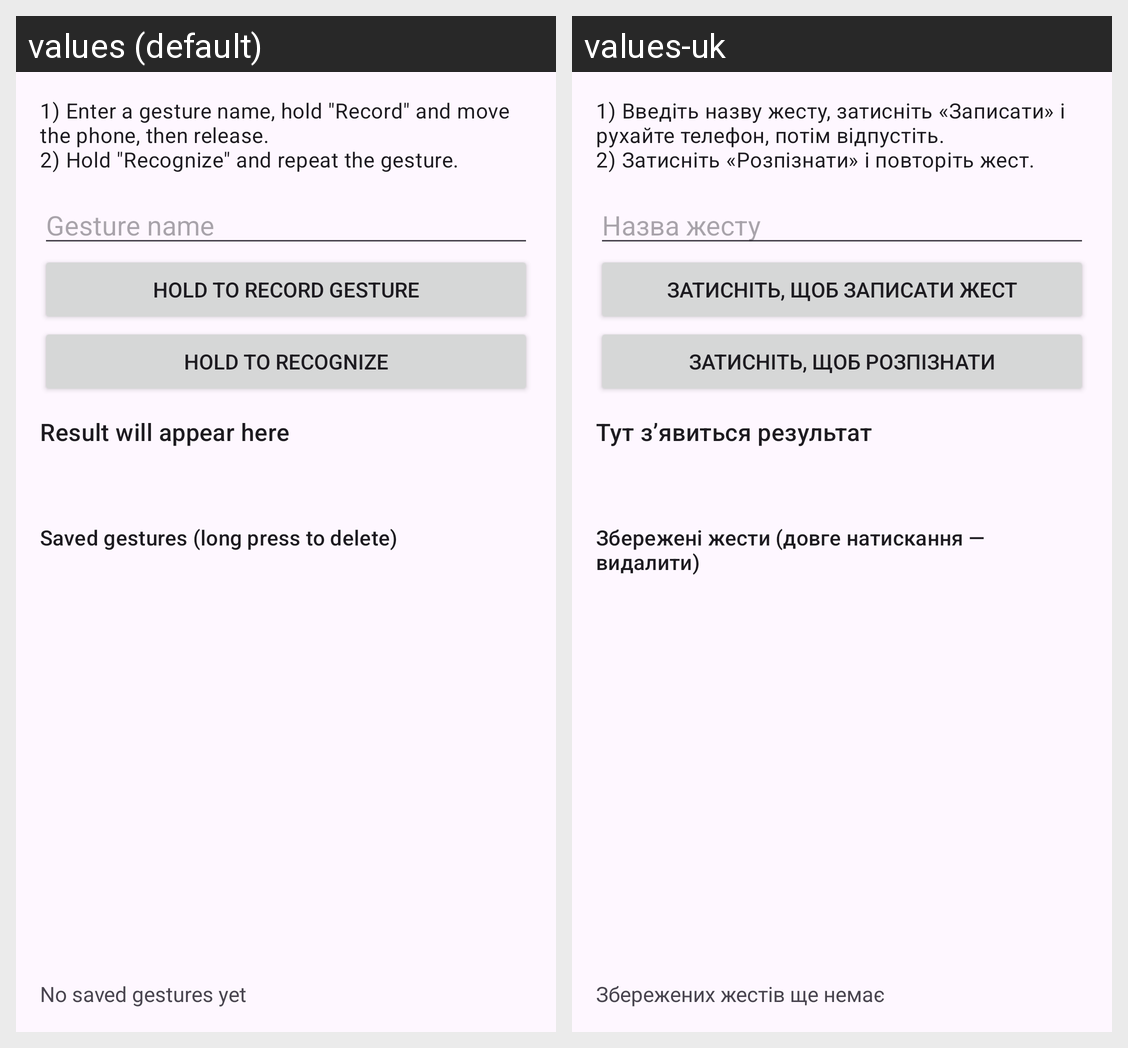

The same Android screen rendered under two of its app's locales, left to right. List the strings drawn on it with the default value and each locale's translation.
Android screen res/layout/activity_main.xml rendered under 2 locales, left to right: values (default), values-uk. Device: Nexus 5 (rendered at 1080×1920; each locale shown at half size, 540×960, under a caption strip naming it); theme Theme.GestureDtw.
Strings drawn on this screen, with the default value and each locale's value (text and hints the layout hard-codes, and strings that could not be matched under every locale, appear in the picture but are not listed):

hint_usage
  values: 1) Enter a gesture name, hold "Record" and move the phone, then release.
      2) Hold "Recognize" and repeat the gesture.
  values-uk: 1) Введіть назву жесту, затисніть «Записати» і рухайте телефон, потім відпустіть.
      2) Затисніть «Розпізнати» і повторіть жест.

gesture_name_hint
  values: Gesture name
  values-uk: Назва жесту

hold_to_record
  values: Hold to record gesture
  values-uk: Затисніть, щоб записати жест

hold_to_recognize
  values: Hold to recognize
  values-uk: Затисніть, щоб розпізнати

result_placeholder
  values: Result will appear here
  values-uk: Тут з’явиться результат

templates_title
  values: Saved gestures (long press to delete)
  values-uk: Збережені жести (довге натискання — видалити)

no_templates
  values: No saved gestures yet
  values-uk: Збережених жестів ще немає
